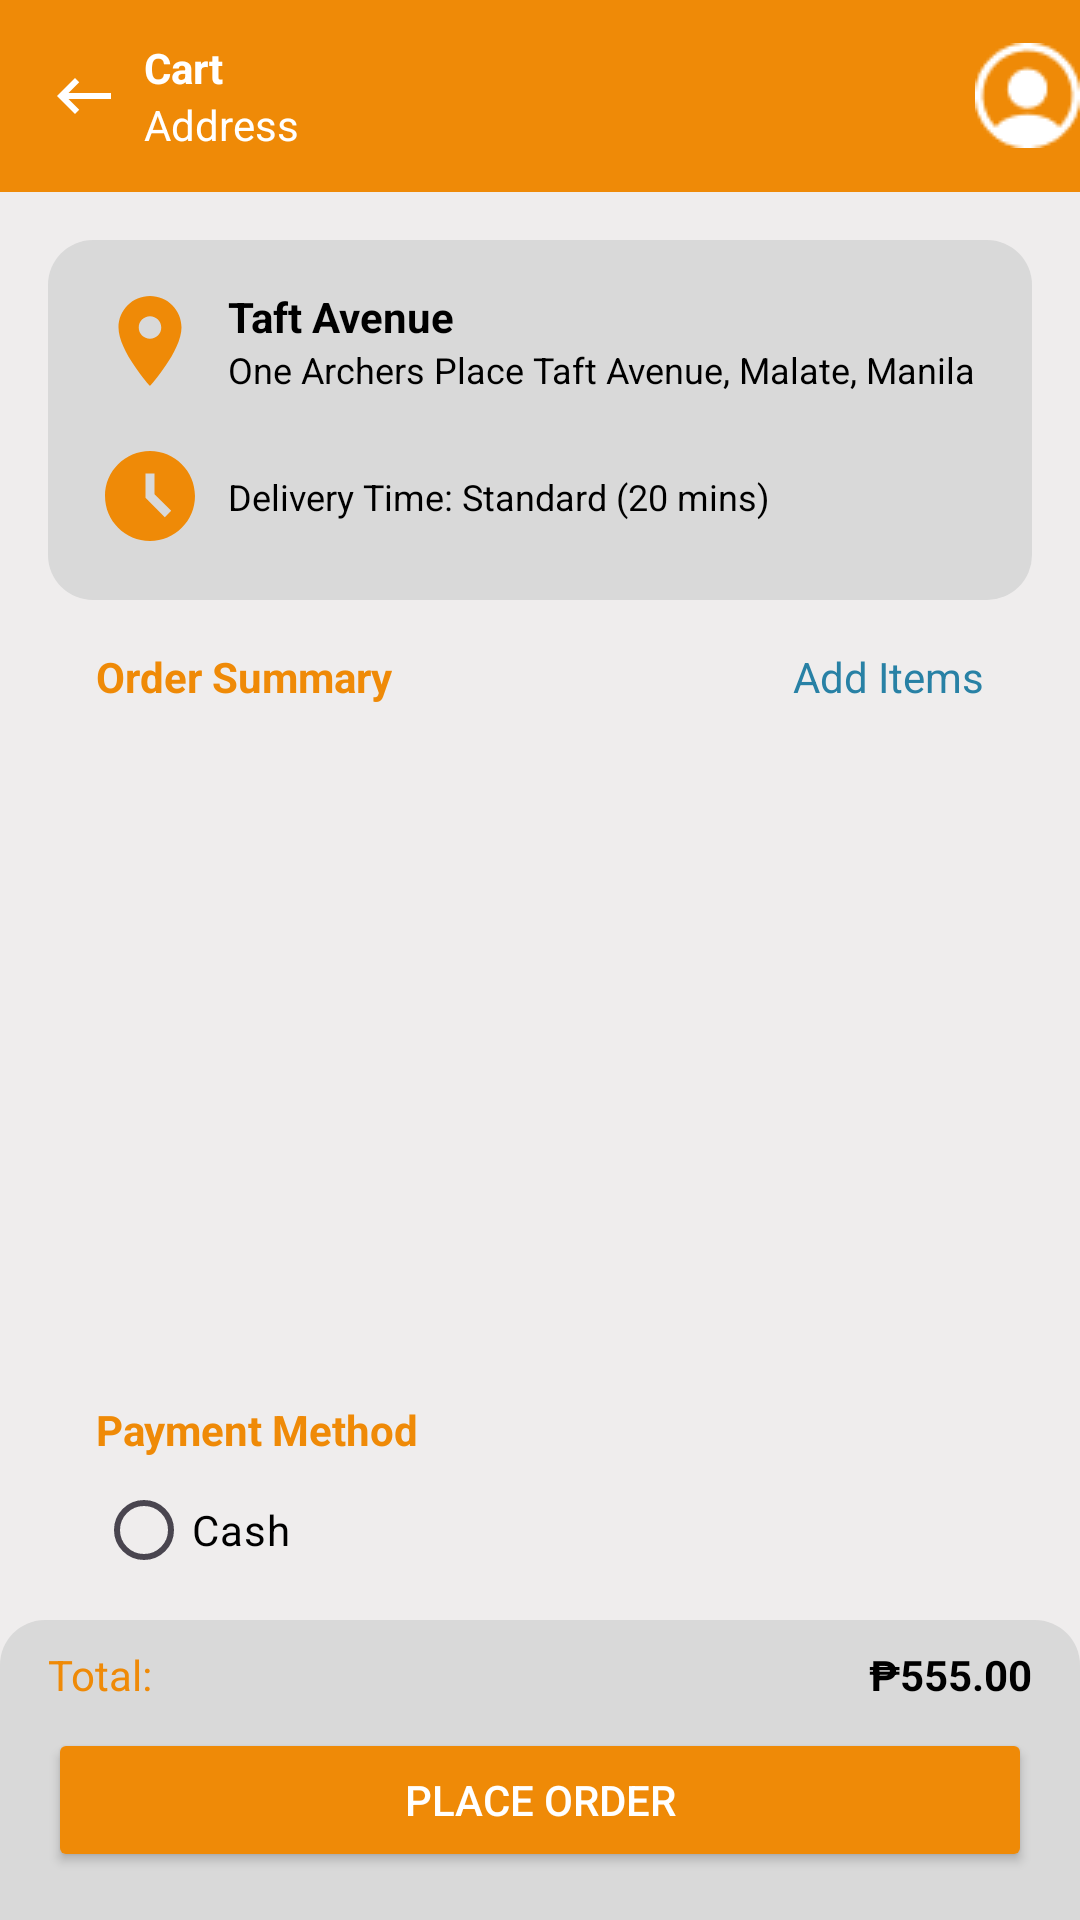

Reconstruct the res/layout file that produces this screen, plus the resources it refers to.
<!-- AndroidManifest.xml: application theme Theme.CatChow -->
<!-- res/layout/activity_cart.xml -->
<?xml version="1.0" encoding="utf-8"?>
<androidx.constraintlayout.widget.ConstraintLayout xmlns:android="http://schemas.android.com/apk/res/android"
    xmlns:app="http://schemas.android.com/apk/res-auto"
    xmlns:tools="http://schemas.android.com/tools"
    android:id="@+id/home_main_layout"
    android:layout_width="match_parent"
    android:layout_height="match_parent"
    tools:context=".CartActivity">

    <androidx.appcompat.widget.Toolbar
        android:id="@+id/toolbar"
        android:layout_width="match_parent"
        android:layout_height="wrap_content"
        android:background="@color/orange"
        app:layout_constraintEnd_toEndOf="parent"
        app:layout_constraintStart_toStartOf="parent"
        app:layout_constraintTop_toTopOf="parent">

        <ImageView
            android:id="@+id/backButton"
            android:layout_width="wrap_content"
            android:layout_height="wrap_content"
            android:layout_gravity="start"
            android:layout_marginStart="8dp"
            android:src="@drawable/back" />

        <LinearLayout
            android:layout_width="wrap_content"
            android:layout_height="wrap_content"
            android:layout_marginHorizontal="16dp"
            android:orientation="vertical">

            <TextView
                android:id="@+id/cartText"
                android:layout_width="wrap_content"
                android:layout_height="wrap_content"
                android:text="@string/cart"
                android:textColor="@android:color/white"
                android:textStyle="bold" />

            <TextView
                android:id="@+id/addressText"
                android:layout_width="wrap_content"
                android:layout_height="wrap_content"
                android:text="@string/address"
                android:textColor="@android:color/white" />

        </LinearLayout>

        <ImageView
            android:id="@+id/top_profile_btn"
            android:layout_width="wrap_content"
            android:layout_height="wrap_content"
            android:layout_gravity="end"
            android:onClick="profile"
            android:src="@drawable/profile_icon"
            tools:layout_editor_absoluteX="368dp"
            tools:layout_editor_absoluteY="14dp" />

    </androidx.appcompat.widget.Toolbar>

    <androidx.constraintlayout.widget.ConstraintLayout
        android:layout_width="match_parent"
        android:layout_height="0dp"
        android:background="@color/background"
        app:layout_constraintBottom_toBottomOf="parent"
        app:layout_constraintEnd_toEndOf="parent"
        app:layout_constraintHorizontal_bias="0.0"
        app:layout_constraintStart_toStartOf="parent"
        app:layout_constraintTop_toBottomOf="@+id/toolbar"
        app:layout_constraintVertical_bias="0.0">

        <View
            android:id="@+id/topView"
            android:layout_width="match_parent"
            android:layout_height="120dp"
            android:layout_margin="16dp"
            android:background="@drawable/search_view_background"
            app:layout_constraintEnd_toEndOf="parent"
            app:layout_constraintStart_toStartOf="parent"
            app:layout_constraintTop_toTopOf="parent" />

        <ImageView
            android:id="@+id/imageView"
            android:layout_width="wrap_content"
            android:layout_height="wrap_content"
            android:layout_margin="16dp"
            android:src="@drawable/location"
            app:layout_constraintBottom_toBottomOf="@id/exactLocation"
            app:layout_constraintStart_toStartOf="@+id/topView"
            app:layout_constraintTop_toTopOf="@+id/pinLocation" />

        <TextView
            android:id="@+id/pinLocation"
            android:layout_width="wrap_content"
            android:layout_height="wrap_content"
            android:layout_marginStart="8dp"
            android:layout_marginTop="16dp"
            android:text="Taft Avenue"
            android:textColor="@color/black"
            android:textStyle="bold"
            app:layout_constraintStart_toEndOf="@+id/imageView"
            app:layout_constraintTop_toTopOf="@+id/topView" />

        <TextView
            android:id="@+id/exactLocation"
            android:layout_width="wrap_content"
            android:layout_height="wrap_content"
            android:text="One Archers Place Taft Avenue, Malate, Manila"
            android:textColor="@color/black"
            android:textSize="12sp"
            app:layout_constraintStart_toStartOf="@+id/pinLocation"
            app:layout_constraintTop_toBottomOf="@+id/pinLocation" />


        <ImageView
            android:id="@+id/clock"
            android:layout_width="wrap_content"
            android:layout_height="wrap_content"
            android:layout_marginTop="16dp"
            android:contentDescription="@string/todo"
            android:src="@drawable/clock"
            app:layout_constraintStart_toStartOf="@+id/imageView"
            app:layout_constraintTop_toBottomOf="@+id/exactLocation" />

        <TextView
            android:id="@+id/deliveryTime"
            android:layout_width="wrap_content"
            android:layout_height="wrap_content"
            android:layout_marginStart="8dp"
            android:text="Delivery Time: Standard (20 mins)"
            android:textColor="@color/black"
            android:textSize="12sp"
            app:layout_constraintBottom_toBottomOf="@+id/clock"
            app:layout_constraintStart_toEndOf="@+id/clock"
            app:layout_constraintTop_toTopOf="@+id/clock" />

        <TextView
            android:id="@+id/orderSummary"
            android:layout_width="wrap_content"
            android:layout_height="wrap_content"
            android:layout_marginStart="16dp"
            android:layout_marginTop="16dp"
            android:text="Order Summary"
            android:textColor="@color/orange"
            android:textStyle="bold"
            app:layout_constraintStart_toStartOf="@+id/topView"
            app:layout_constraintTop_toBottomOf="@+id/topView" />

        <TextView
            android:id="@+id/addItems"
            android:layout_width="wrap_content"
            android:layout_height="wrap_content"
            android:layout_marginTop="16dp"
            android:layout_marginEnd="16dp"
            android:text="@string/add_items"
            android:textColor="@color/blue"
            app:layout_constraintEnd_toEndOf="@+id/topView"
            app:layout_constraintTop_toBottomOf="@+id/topView" />


        <androidx.recyclerview.widget.RecyclerView
            android:id="@+id/cart_rv"
            android:layout_width="match_parent"
            android:layout_height="200dp"
            android:layout_margin="16dp"
            app:layout_constraintEnd_toEndOf="@+id/topView"
            app:layout_constraintStart_toStartOf="@+id/topView"
            app:layout_constraintTop_toBottomOf="@+id/orderSummary" />

        <TextView
            android:id="@+id/PaymentMethod"
            android:layout_width="wrap_content"
            android:layout_height="wrap_content"
            android:layout_marginStart="16dp"
            android:layout_marginTop="16dp"
            android:text="@string/payment_method"
            android:textColor="@color/orange"
            android:textStyle="bold"
            app:layout_constraintStart_toStartOf="@+id/cart_rv"
            app:layout_constraintTop_toBottomOf="@+id/cart_rv" />

        <RadioGroup
            android:layout_width="wrap_content"
            android:layout_height="wrap_content"
            app:layout_constraintStart_toStartOf="@+id/PaymentMethod"
            app:layout_constraintTop_toBottomOf="@+id/PaymentMethod">

            <RadioButton
                android:layout_width="wrap_content"
                android:layout_height="wrap_content"
                android:text="@string/cash"
                android:textColor="@color/black" />

            <RadioButton
                android:layout_width="wrap_content"
                android:layout_height="wrap_content"
                android:text="@string/gcash"
                android:textColor="@color/black" />

        </RadioGroup>

        <View
            android:id="@+id/bottomView"
            android:layout_width="match_parent"
            android:layout_height="100dp"
            android:background="@drawable/view_background"
            app:layout_constraintBottom_toBottomOf="parent"
            app:layout_constraintEnd_toEndOf="parent"
            app:layout_constraintStart_toStartOf="parent" />

        <TextView
            android:id="@+id/total"
            android:layout_width="wrap_content"
            android:layout_height="wrap_content"
            android:text="Total:"
            android:textColor="@color/orange"
            app:layout_constraintBottom_toTopOf="@+id/placeOrder_button"
            app:layout_constraintStart_toStartOf="@+id/placeOrder_button"
            app:layout_constraintTop_toTopOf="@+id/bottomView" />

        <TextView
            android:id="@+id/price"
            android:layout_width="wrap_content"
            android:layout_height="wrap_content"
            android:text="₱555.00"
            android:textColor="@color/black"
            android:textStyle="bold"
            app:layout_constraintBottom_toTopOf="@+id/placeOrder_button"
            app:layout_constraintEnd_toEndOf="@id/placeOrder_button"
            app:layout_constraintTop_toTopOf="@+id/bottomView" />

        <Button
            android:id="@+id/placeOrder_button"
            android:layout_width="match_parent"
            android:layout_height="wrap_content"
            android:layout_margin="16dp"
            android:backgroundTint="@color/orange"
            android:text="@string/place_order"
            android:textColor="@color/white"
            app:layout_constraintBottom_toBottomOf="parent"
            app:layout_constraintEnd_toEndOf="parent"
            app:layout_constraintStart_toStartOf="parent" />


    </androidx.constraintlayout.widget.ConstraintLayout>


</androidx.constraintlayout.widget.ConstraintLayout>
<!-- resources referenced by this layout -->
<resources>
  <color name="background">#EFEDED</color>
  <color name="black">#FF000000</color>
  <color name="blue">#2881A5</color>
  <color name="orange">#EF8A07</color>
  <color name="white">#FFFFFFFF</color>
  <!-- drawable back (drawable) -->
  <vector android:autoMirrored="true" android:height="24dp"
      android:tint="#FFFFFF" android:viewportHeight="24"
      android:viewportWidth="24" android:width="24dp" xmlns:android="http://schemas.android.com/apk/res/android">
      <path android:fillColor="@android:color/white" android:pathData="M21,11H6.83l3.58,-3.59L9,6l-6,6 6,6 1.41,-1.41L6.83,13H21z"/>
  </vector>
  <!-- drawable clock (drawable) -->
  <vector android:height="36dp" android:tint="#EF8A07"
      android:viewportHeight="24" android:viewportWidth="24"
      android:width="36dp" xmlns:android="http://schemas.android.com/apk/res/android">
      <path android:fillColor="@android:color/white" android:pathData="M11.99,2C6.47,2 2,6.48 2,12s4.47,10 9.99,10C17.52,22 22,17.52 22,12S17.52,2 11.99,2zM15.29,16.71L11,12.41V7h2v4.59l3.71,3.71L15.29,16.71z"/>
  </vector>
  <!-- drawable location (drawable) -->
  <vector android:height="36dp" android:tint="#EF8A07"
      android:viewportHeight="24" android:viewportWidth="24"
      android:width="36dp" xmlns:android="http://schemas.android.com/apk/res/android">
      <path android:fillColor="@android:color/white" android:pathData="M12,2C8.13,2 5,5.13 5,9c0,5.25 7,13 7,13s7,-7.75 7,-13c0,-3.87 -3.13,-7 -7,-7zM12,11.5c-1.38,0 -2.5,-1.12 -2.5,-2.5s1.12,-2.5 2.5,-2.5 2.5,1.12 2.5,2.5 -1.12,2.5 -2.5,2.5z"/>
  </vector>
  <!-- drawable profile_icon: png bitmap (drawable, 733 bytes) -->
  <!-- drawable search_view_background (drawable) -->
  <?xml version="1.0" encoding="utf-8"?>
  <shape xmlns:android="http://schemas.android.com/apk/res/android">
      <corners android:radius="15dp" />
      <solid android:color="@color/item_background"/>
  </shape>
  <!-- drawable view_background (drawable) -->
  <shape xmlns:android="http://schemas.android.com/apk/res/android">
      <corners
          android:topLeftRadius="15dp"
          android:topRightRadius="15dp"/>
      <solid android:color="@color/item_background"/>
  </shape>
  <string name="add_items">Add Items</string>
  <string name="address">Address</string>
  <string name="cart">Cart</string>
  <string name="cash">Cash</string>
  <string name="gcash">GCash</string>
  <string name="payment_method">Payment Method</string>
  <string name="place_order">Place Order</string>
  <string name="todo">TODO</string>
  <style name="Theme.CatChow" parent="Base.Theme.CatChow" />
  <color name="item_background">#D9D9D9</color>
  <style name="Base.Theme.CatChow" parent="Theme.Material3.DayNight.NoActionBar">
          
          <item name="colorPrimary">@color/orange</item>
      </style>
</resources>
